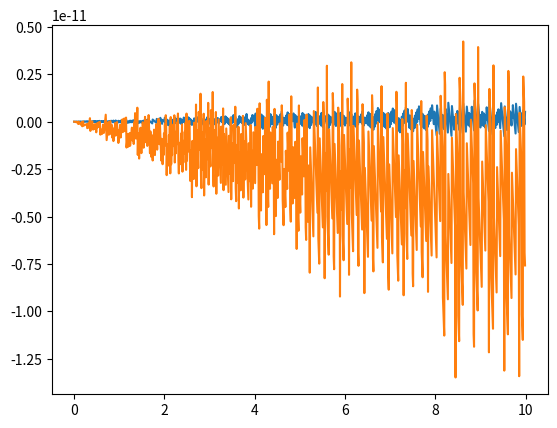

Reproduce this figure in Python.
import numpy as np
import matplotlib.pyplot as plt
from scipy import signal

#import sounddevice as sd

t0 = 0.01
f2 = 1000
deltaTime = 0.01
timeVector = np.arange(0, 10, deltaTime)

#Sine wave 1
amp1 = 1
phase1 = 0
omega1 = 2 * np.pi / t0

sine1 = amp1 * np.sin((omega1 + phase1))

#Sine wave 2
amp2 = 1
phase2 = 0
omega2 = 2 * np.pi * f2 
sine2 = amp2 * np.sin((omega2 + phase2))

y1 = np.zeros_like(timeVector)
y2 = np.zeros_like(timeVector)

for i in range(len(timeVector)):
    y1[i] = amp1 * np.sin((omega1 * timeVector[i] + phase1))
    y2[i] = amp2 * np.sin((omega2 * timeVector[i] + phase2))

fig, ax = plt.subplots()
ax.plot(timeVector, y1, label="Sine 1")
ax.plot(timeVector, y2, label="Sine 2")
plt.show()